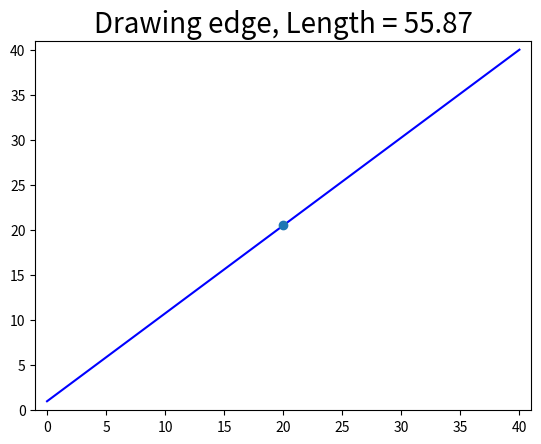

This chart was generated by the following Python code:
import matplotlib.pyplot as plt
import math

class edge():
   def __init__(self, p1=[0, 0], p2=[20, 20]): 
      if(self.checkPoint(p1) or self.checkPoint(p2)):
         print("input point error")
         return 0;
      self.p1 = p1
      self.p2 = p2
      self.x_min = min(self.p1[0],self.p2[0])
      self.x_max = max(self.p1[0],self.p2[0])
      self.y_min = min(self.p1[1],self.p2[1])
      self.y_max = max(self.p1[1],self.p2[1])
      self.mid = [(p1[0]+p2[0])/2, (p1[1]+p2[1])/2]
      self.len = math.sqrt(math.pow(p1[0]-p2[0],2) + math.pow(p1[1]-p2[1],2))

   def checkPoint(self, p):
      if(len(p)==2):
         return 0;
      else:
         return 1;

   def draw(self, color='b'):
      plt.plot([self.p1[0],self.p2[0]] , [self.p1[1],self.p2[1]], color)
      return
   
   def drawAlone(self, color='b'):
      # 'r' for red
      margin = 1
      self.draw(color) #plt.plot([self.p1[0],self.p2[0]] , [self.p1[1],self.p2[1]], color)
      print('mid point: x=%0.2f,y=%0.2f'%(self.mid[0], self.mid[1]))
      plt.plot(self.mid[0], self.mid[1], 'o')
      plt.axis([self.x_min-margin, self.x_max+margin, self.y_min-margin, self.y_max+margin])
      plt.title('Drawing edge, Length = %0.2f'%self.len, fontsize=20)
      plt.show()
      return
      
if __name__ == "__main__":
   print(__name__, "start ...")
   a = [0, 1]
   b = [40, 40]
   e = edge(a,b)
   e.drawAlone();
